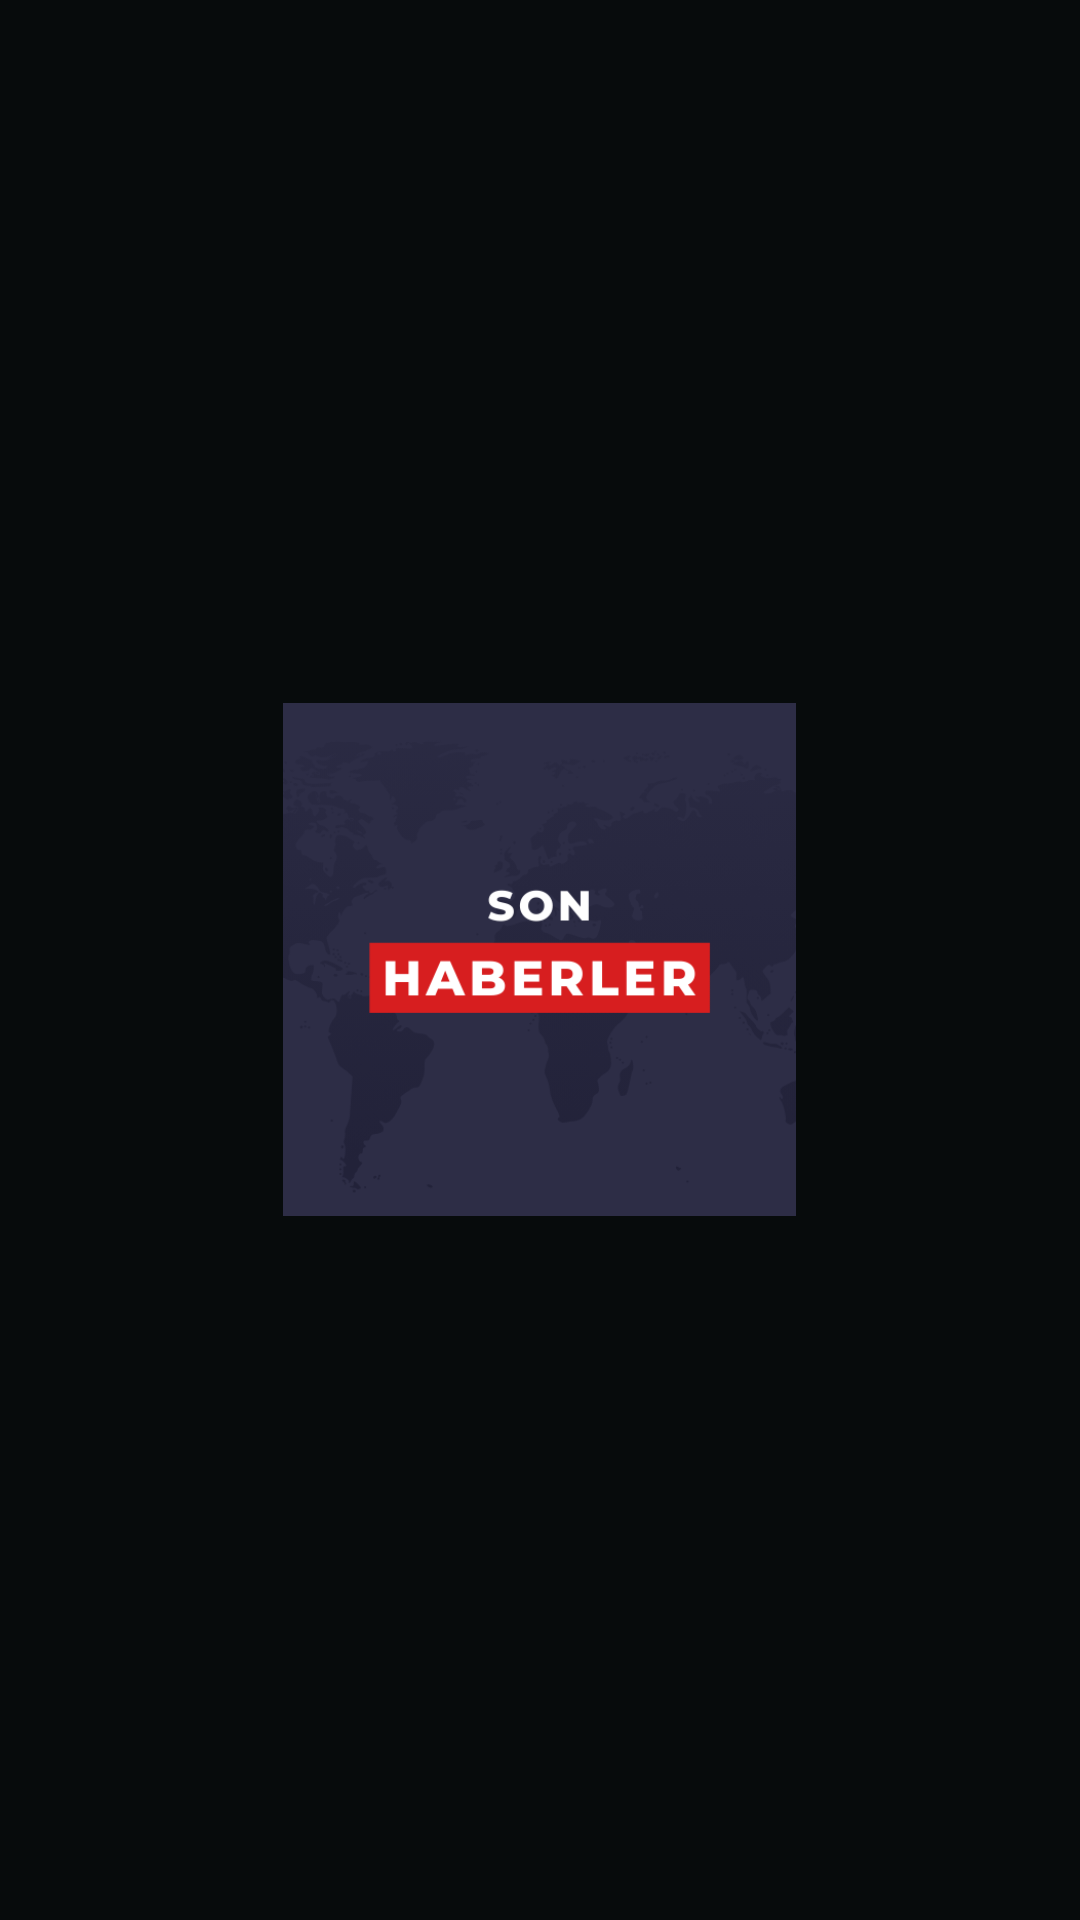

This screen was rendered from an Android layout file. Write that file and the resources it references.
<!-- AndroidManifest.xml: activity theme Theme.AppCompat.NoActionBar -->
<!-- res/layout/activity_splash.xml -->
<?xml version="1.0" encoding="utf-8"?>
<LinearLayout
    xmlns:android="http://schemas.android.com/apk/res/android"
    xmlns:app="http://schemas.android.com/apk/res-auto"
    xmlns:tools="http://schemas.android.com/tools"
    android:layout_width="match_parent"
    android:layout_height="match_parent"
    android:orientation="vertical"
    android:gravity="center"
    android:background="@color/black"
    tools:context=".view.SplashActivity">

    <ImageView
        android:layout_width="229dp"
        android:layout_height="171dp"
        android:src="@drawable/logo" />

</LinearLayout>
<!-- resources referenced by this layout -->
<resources>
  <color name="black">#070B0C</color>
  <!-- drawable logo: png bitmap (drawable, 36670 bytes) -->
</resources>
